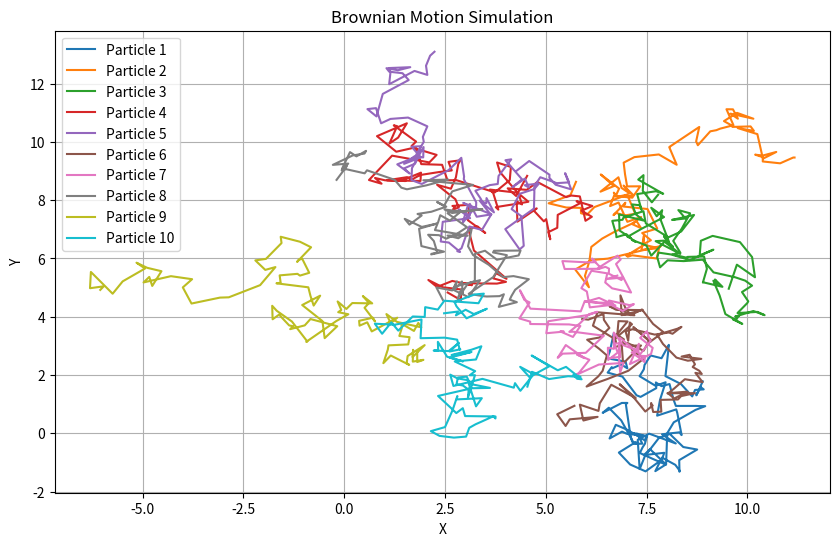

Write Python code to recreate this figure.
import numpy as np
import matplotlib.pyplot as plt

# --- Brownian Motion Simulation using NumPy and Matplotlib ---
# Use Case: Simulating the random movement of particles in a fluid, known as Brownian motion.
# History: Brownian motion was first observed by Robert Brown in 1827, who noticed the erratic movement of pollen grains in water.
#          Albert Einstein later provided a theoretical explanation for Brownian motion in 1905, confirming its connection to molecular motion.

# Parameters
num_particles = 10  # Number of particles
num_steps = 100    # Number of time steps
step_size = 0.1    # Step size

# Generate random initial positions for particles
initial_positions = np.random.rand(num_particles, 2) * 10

# Simulate Brownian motion
trajectories = np.zeros((num_particles, num_steps + 1, 2))
trajectories[:, 0, :] = initial_positions

for i in range(num_steps):
    random_steps = np.random.randn(num_particles, 2) * np.sqrt(step_size)
    trajectories[:, i + 1, :] = trajectories[:, i, :] + random_steps

# Plot trajectories
plt.figure(figsize=(10, 6))
for i in range(num_particles):
    plt.plot(trajectories[i, :, 0], trajectories[i, :, 1], label=f'Particle {i + 1}')
plt.xlabel('X')
plt.ylabel('Y')
plt.title('Brownian Motion Simulation')
plt.legend()
plt.grid(True)
plt.show()
